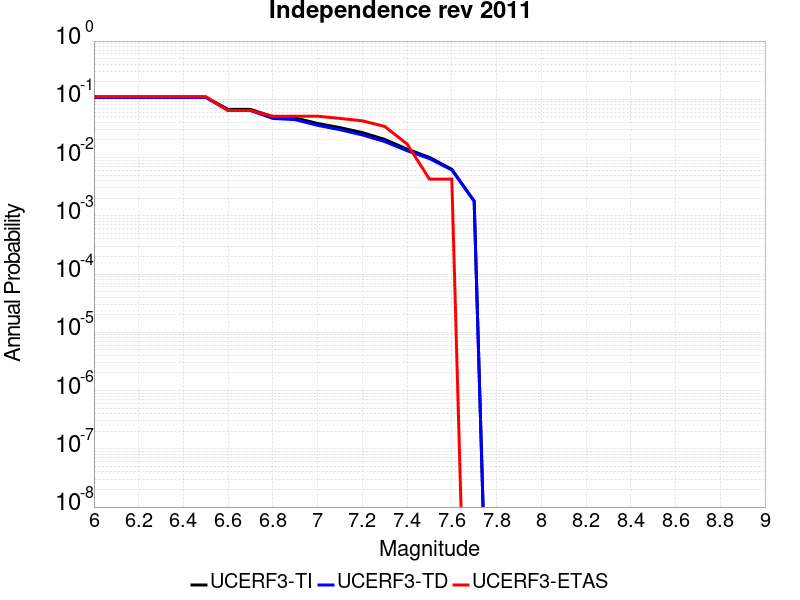

The data file committed next to this chart (first rows):
Magnitude, UCERF3-TI Prob, UCERF3-TD Prob, UCERF3-ETAS Prob
6.0, 0.109, 0.1076, 0.1111
6.1, 0.109, 0.1076, 0.1111
6.2, 0.109, 0.1076, 0.1111
6.3, 0.109, 0.1076, 0.1111
6.4, 0.109, 0.1076, 0.1111
6.5, 0.109, 0.1076, 0.1111
6.6, 0.06714, 0.06428, 0.0641
6.7, 0.06714, 0.06428, 0.0641
6.8, 0.05014, 0.04695, 0.05128
6.9, 0.04784, 0.04472, 0.05128
7.0, 0.03849, 0.03571, 0.05128
7.1, 0.03265, 0.03008, 0.04701
7.2, 0.02681, 0.02443, 0.04274
7.3, 0.02051, 0.01884, 0.03419
7.4, 0.01396, 0.01309, 0.01709
7.5, 0.01009, 0.00961, 0.004274
7.6, 0.006281, 0.006122, 0.004274
7.7, 0.00178, 0.001789, 0.0
